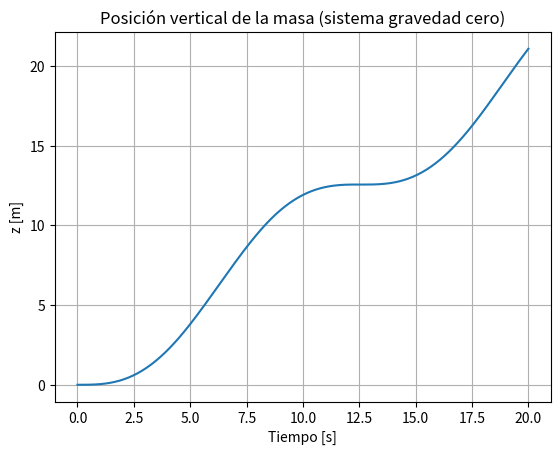

Write Python code to recreate this figure.
import numpy as np
import matplotlib.pyplot as plt
from scipy.integrate import solve_ivp

# Parámetros
m = 10.0  # kg
g = 9.81  # m/s^2

def F_c(t):
    return m * g  # Compensa gravedad

def F_ext(t):
    return 5.0 * np.sin(0.5 * t)  # Fuerza externa oscilatoria

# Ecuación diferencial: [z, z_dot]
def dynamics(t, y):
    z, zdot = y
    acc = (-m * g + F_c(t) + F_ext(t)) / m
    return [zdot, acc]

# Condiciones iniciales
y0 = [0.0, 0.0]  # z=0, z_dot=0

# Tiempo de simulación
t_span = (0, 20)
t_eval = np.linspace(*t_span, 500)

# Resolver
sol = solve_ivp(dynamics, t_span, y0, t_eval=t_eval)

# Graficar
plt.plot(sol.t, sol.y[0])
plt.title("Posición vertical de la masa (sistema gravedad cero)")
plt.xlabel("Tiempo [s]")
plt.ylabel("z [m]")
plt.grid()
plt.show()
